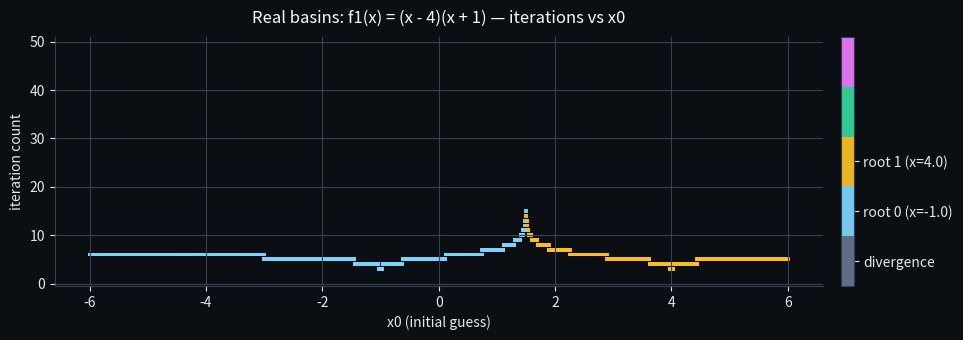
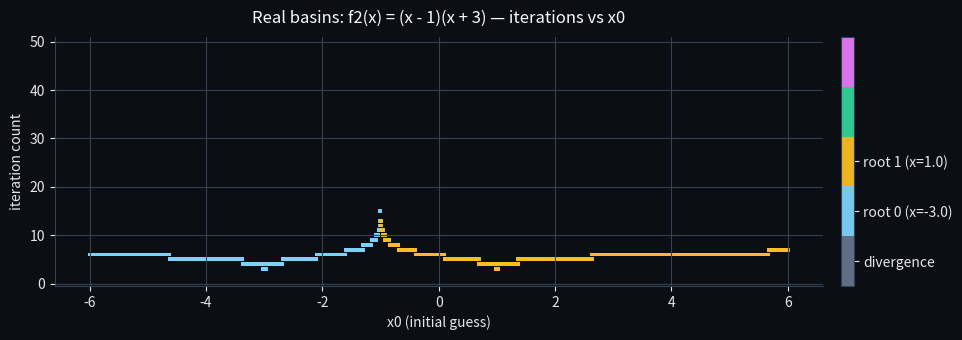
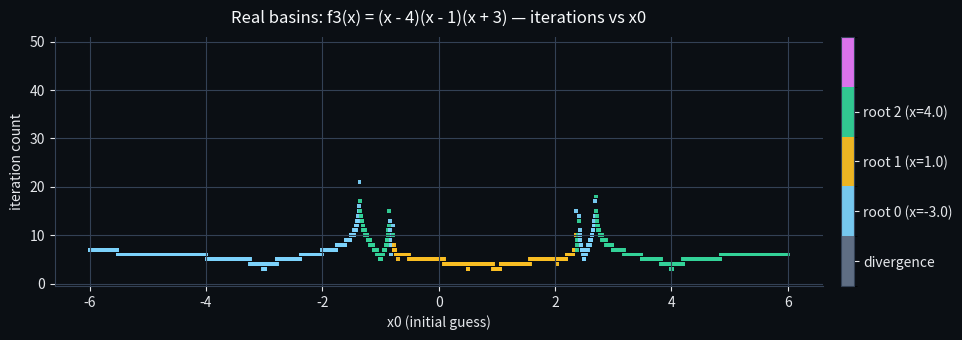
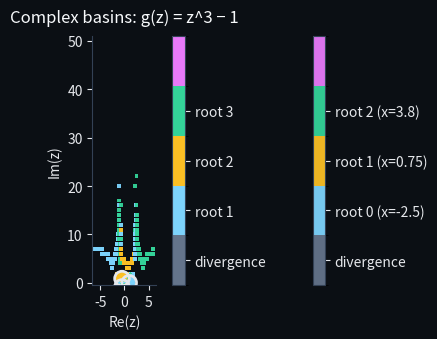
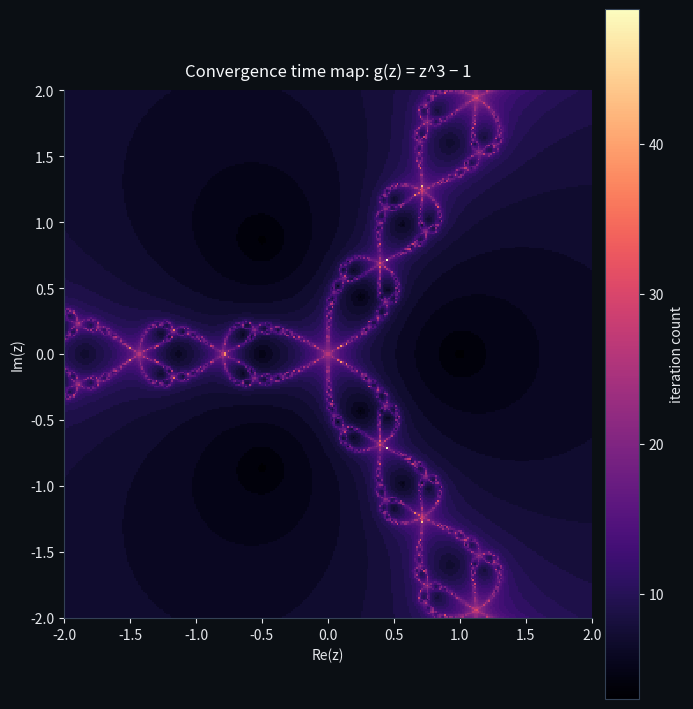
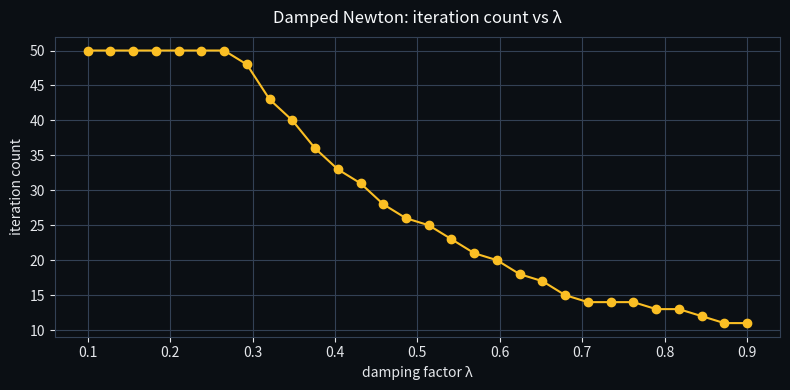
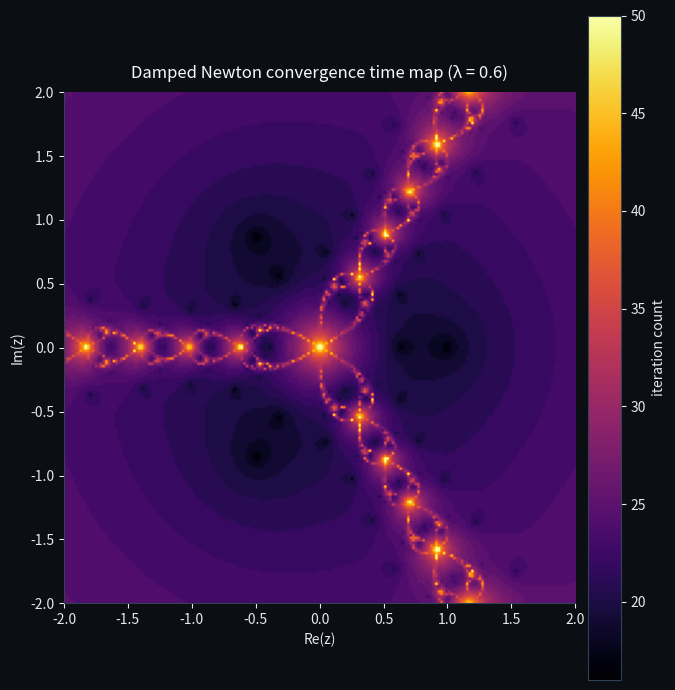

These charts were generated, in order, by the following Python code:
#------------------------------------------------------------------------------------------------------------------------------------------------------------------------------------------------------------------------
# MAIN PART:
#------------------------------------------------------------------------------------------------------------------------------------------------------------------------------------------------------------------------
import math
import cmath
import numpy as np
import matplotlib.pyplot as plt
from matplotlib import colors as mcolors

tolerance_real = 1e-8    #   Sets convergence tolerance for real Newton iteratons
tolerance_complex = 1e-6  #Sets convergence tolerance for complex Newton iterations
maximum_iteration = 50  #Defines maximum number of Newton iterations
root_tolerance_real = 1e-4  # Defines acceptance radius around real roots
root_tolerance_complex = 1e-3  #Defines acceptance radius around complex roots

# ------------------------------------------------------------------------------------------------------------------------------------------------------------------------------------------------------------------------
# Configuriing visual theme and style
# A dark visual theme was configured by defining background, grid, text, and basin colors for all plots.
# Matplotlib rcParams were updated in bulk to apply consistent styling such as facecolors and grid properties.
# A discrete colormap and boundary normalizer were created so each basin class maps to a fixed, predefined color.
#------------------------------------------------------------------------------------------------------------------------------------------------------------------------------------------------------------------------

theme_name = "dark"

# Applies my chosen colors to customize graphics
if theme_name == "dark":
    background_color = "#0b0f14"
    grid_color = "#334155"
    title_color = "#f8fafc"
    foreground_color = "#e5e7eb"  # text / markers on dark background
    color_for_divergence = "#64748b"
    color_for_root_index_0 = "#7dd3fc"
    color_for_root_index_1 = "#fbbf24"
    color_for_root_index_2 = "#34d399"
    color_for_root_index_3 = "#e879f9"
else:  #Handle any non-dark theme in this fallback branch, this will not work
  foreground_color = "black"
  pass  #Leave non-dark theme unconfigured

# Apply the visual theme settings in bulk: iterate over a dictionary of rcParams to push background colors, grid colors, and spacing
for k, v in {
    "figure.facecolor": background_color,
    "axes.facecolor": background_color,
    "axes.edgecolor": grid_color,
    "grid.color": grid_color,
    "axes.titlepad": 10,
}.items():
    plt.rcParams[k] = v


# Create a list of colors representing each basin category:
discrete_color_list = [
    color_for_divergence,
    color_for_root_index_0,
    color_for_root_index_1,
    color_for_root_index_2,
    color_for_root_index_3,
]


# Builds the discrete colormap and its boundary normalizer: the colormap maps each basin class to a fixed color
colormap_for_basins = mcolors.ListedColormap(discrete_color_list, name="basins")
class_bounds_for_basins = [-1.5, -0.5, 0.5, 1.5, 2.5, 3.5]
normalization_for_basins = mcolors.BoundaryNorm(
    class_bounds_for_basins,
    colormap_for_basins.N
)


# ------------------------------------------------------------------------------------------------------------------------------------------------------------------------------------------------------------------------
# Buildimg real-line grid and prepare initial guesses:
# A uniform grid of real initial guesses was constructed over the interval [real_minimum, real_maximum].
# Real roots and polynomial/derivative lambdas for f1, f2, f3, and h were collected into the real_polynomials list.
# Empty containers were reserved for storing basin indices and iteration counts for each real polynomial.
# ------------------------------------------------------------------------------------------------------------------------------------------------------------------------------------------------------------------------
real_minimum = -6.0  # Set lower limit of real interval
real_maximum = 6.0  #Set upper limit of real interval
number_of_real_points = 1600  # Declare number of real starting points to sample
real_step_size = (real_maximum - real_minimum) / (number_of_real_points - 1)  # Compute spacing between consecutive x0 values

initial_guesses_on_real_line = [  #Create list of real initial guesses along the line
    real_minimum + i * real_step_size for i in range(number_of_real_points)  #Fill list by stepping from minimum with constant step
]


#Declare real roots for polynomial f1/2/3/
roots_of_f1 = [-1.0, 4.0]
roots_of_f2 = [-3.0, 1.0]
roots_of_f3 = [-3.0, 1.0, 4.0]
roots_of_h  = [-2.5, 0.75, 3.8]  # Declare real roots for polynomial h

real_polynomials =  [  #Collect all polynomial configs into a single list
    (  #Open configuration tuple for f1
        roots_of_f1,  # Attach root list associated with f1
        lambda x: (x - 4.0) * (x + 1.0),  # Provide lambda that computes f1(x)
        lambda x: 2.0 * x - 3.0,  # Provide lambda that computes f1'(x)
        "Real basins: f1(x) = (x - 4)(x + 1)",  #Supply title text for f1 basin plot
        "f1",  #Supply tag identifier for f1
    ),
    (  #Open configuration tuple for f2
        roots_of_f2,
        lambda x: (x - 1.0) * (x + 3.0),
        lambda x: 2.0 * x + 2.0,
        "Real basins: f2(x) = (x - 1)(x + 3)",
        "f2",
    ),
    (  #Open configuration tuple for f3
        roots_of_f3,
        lambda x: (x - 4.0) * (x - 1.0) * (x + 3.0),
        lambda x: 3.0 * x * x - 4.0 * x - 11.0,
        "Real basins: f3(x) = (x - 4)(x - 1)(x + 3)",
        "f3",
    ),
    (  #Open configuration tuple for h
        roots_of_h,  #
        lambda x: (x + 2.5) * (x - 0.75) * (x - 3.8),
        lambda x: 3.0 * x * x - 4.1 * x - 8.525,
        "Real basins: h(x) = (x + 2.5)(x - 0.75)(x - 3.8)",
        "h",
    ),
]


#Reserving containers for f1/2/3/4 basin indices and iteration counts
basin_indices_of_f1, iteration_counts_of_f1 = None, None
basin_indices_of_f2, iteration_counts_of_f2 = None, None
basin_indices_of_f3, iteration_counts_of_f3 = None, None
basin_indices_of_h,  iteration_counts_of_h  = None, None

# ------------------------------------------------------------------------------------------------------------------------------------------------------------------------------------------------------------------------
# Execute real Newton iterations in a generic loop:
# Real Newton iterations were performed for each polynomial over all initial guesses on the real line.
# Each starting point was iterated until convergence or stopping criteria were met, then assigned to the nearest root or marked as diverged.
# Summary statistics were printed and a scatter plot was drawn with iteration counts on the y-axis and colors indicating root basins or divergence.
# ------------------------------------------------------------------------------------------------------------------------------------------------------------------------------------------------------------------------

for roots, f_expr, fp_expr, title_text, tag in real_polynomials:
    # Initialize containers for this polynomial
    basin_indices = []
    iteration_counts = []

    # Loop over all initial guesses on the real line
    for current_x_value in initial_guesses_on_real_line:
        # Reset convergence(its flag more accurately) and iteration counter for this starting point
        has_converged = False
        iteration_counter = 0

        # Perform Newton iterations until convergence or until meeting a break condition
        while True:
            # Evaluate function and derivative at the current point
            value_at_x = f_expr(current_x_value)
            derivative_at_x = fp_expr(current_x_value)

            # Stop iteration if derivative is too small to divide safely
            if abs(derivative_at_x) < 1e-14:
                break

            # Compute the next Newton iterate
            new_x_value = current_x_value - value_at_x / derivative_at_x

            # Measure the size of the update step
            step_size = abs(new_x_value - current_x_value)

            # Check convergence using the step size
            if step_size < tolerance_real:
                # Mark this starting point as converged
                has_converged = True

                # Store the converged value and update iteration count
                current_x_value = new_x_value
                iteration_counter += 1
                break

            # Move to the new point and increase iteration counter
            current_x_value = new_x_value
            iteration_counter += 1

            # Stop if the maximum number of iterations is reached
            if iteration_counter >= maximum_iteration:
                break

        #  non-convergent starting points:
        if not has_converged:
            # Record maximum iteration count and divergence basin
            iteration_counts.append(maximum_iteration)
            basin_indices.append(-1)
        else:
            # Record the number of iterations used for convergence
            iteration_counts.append(iteration_counter)

            # Initialize nearest root selection
            selected_root_index = 0
            minimum_distance_to_root = abs(current_x_value - roots[0])

            # Search for the closest root among all candidates
            for i in range(1, len(roots)):
                # Compute distance to the i-th root
                distance = abs(current_x_value - roots[i])

                # Update nearest root if this distance is smaller
                if distance < minimum_distance_to_root:
                    minimum_distance_to_root = distance
                    selected_root_index = i

            # Assign the label if the converged point is close enough to a root
            if minimum_distance_to_root < root_tolerance_real:
                basin_indices.append(selected_root_index)
            else:
                # Mark as divergence if no root is within tolerance
                basin_indices.append(-1)


    if tag == "f1":  #Route results into f1 containers when tag matches
        basin_indices_of_f1, iteration_counts_of_f1 = basin_indices, iteration_counts    #Assign f1 basin indices and counts
    elif tag == "f2":
        basin_indices_of_f2, iteration_counts_of_f2 = basin_indices, iteration_counts #Assign f2 basin indices and counts
    elif tag == "f3":
        basin_indices_of_f3, iteration_counts_of_f3 = basin_indices, iteration_counts  #Assign f3 basin indices and counts
    elif tag == "h":
        basin_indices_of_h,  iteration_counts_of_h  = basin_indices, iteration_counts   #Assign h basin indices and counts

    # --------------------- TEXT OUTPUT (REAL) ---------------------
    total_points_real = len(initial_guesses_on_real_line)
    diverged_count_real = sum(1 for b in basin_indices if b == -1)
    converged_count_real = total_points_real - diverged_count_real
    if converged_count_real > 0:
        avg_iterations_real = sum(
            iteration_counts[i]
            for i in range(total_points_real)
            if basin_indices[i] != -1
        ) / converged_count_real
    else:
        avg_iterations_real = float("nan")

    print(f"[REAL SUMMARY] {title_text}")
    print(f"  total starting points: {total_points_real}")
    print(f"  converged points:      {converged_count_real}")
    print(f"  diverged points:       {diverged_count_real}")
    print(f"  average iterations (converged): {avg_iterations_real:.2f}")
    # ---------------------------------------------------------------

    # ------------------------------------------------------------------
    # y-axis = iteration count, color = basin index:
    # A scatter plot was generated where x0 values were plotted against their iteration counts, with colors indicating basin membership.
    # A colorbar was added to label each basin class and divergence using the predefined theme colors.
    # Plot styling, grid, axes, and title were adjusted to match the dark theme before rendering the final visualization.
    # ------------------------------------------------------------------
    figure_object = plt.figure(figsize=(10, 3.5), facecolor=background_color)
    axis_object = plt.gca()

    x_values = np.array(initial_guesses_on_real_line)      # x0 (initial guesses)
    y_values = np.array(iteration_counts)                  # iteration count for each x0

    scatter_object = axis_object.scatter(
        x_values,
        y_values,
        c=basin_indices,
        s=8,
        marker="s",
        cmap=colormap_for_basins,
        norm=normalization_for_basins,
        linewidths=0,
        alpha=0.95,
    )

    # Add colorbar to indicate which color corresponds to which basin
    colorbar_object = plt.colorbar(
        scatter_object,
        ax=axis_object,
        ticks=[-1] + list(range(len(roots))),
        pad=0.02,
    )
    colorbar_labels = ["divergence"] + [
        f"root {i} (x={roots[i]})" for i in range(len(roots))
    ]
    colorbar_object.ax.set_yticklabels(colorbar_labels)
    colorbar_object.outline.set_edgecolor(grid_color)
    colorbar_object.ax.tick_params(axis="y", colors=foreground_color)
    for tick_label in colorbar_object.ax.get_yticklabels():
        tick_label.set_color(foreground_color)

    axis_object.grid(True, axis="both")
    axis_object.spines["top"].set_visible(False)
    axis_object.spines["right"].set_visible(False)
    axis_object.spines["left"].set_color(grid_color)
    axis_object.spines["bottom"].set_color(grid_color)
    axis_object.set_xlabel("x0 (initial guess)", color=foreground_color)
    axis_object.set_ylabel("iteration count", color=foreground_color)
    axis_object.tick_params(axis="x", colors=foreground_color)
    axis_object.tick_params(axis="y", colors=foreground_color)
    axis_object.set_ylim(-0.5, maximum_iteration + 1)
    axis_object.set_title(title_text + " — iterations vs x0", color=title_color)

    plt.tight_layout()
    plt.show()

# ------------------------------------------------------------------------------------------------------------------------------------------------------------------------------------------------------------------------
# ComputING complex-plane Newton basins for g(z) = z^3 - 1
# A complex-plane grid was generated and each point was initialized for Newton iteration on g(z)=z^3−1.
# Newton’s method was applied repeatedly, and points were classified once their updates were stabilized within tolerance.
# Converged points were assigned to the nearest root basin, while non-converging points were marked with the maximum iteration count.
# ------------------------------------------------------------------------------------------------------------------------------------------------------------------------------------------------------------------------

number_of_complex_points_per_axis = 300  #SetS number of grid samples per complex axis
real_axis_minimum = -2.0  #Define minimum real coordinate for complex plane
real_axis_maximum = 2.0  # Define maximum real coordinate for complex plane
imaginary_axis_minimum = -2.0  # DefinES minimum imaginary coordinate for complex plane
imaginary_axis_maximum = 2.0  #Define maximum imaginary coordinate for complex plane

real_axis_step = (real_axis_maximum - real_axis_minimum) / (  #Compute spacing between real grid samples
    number_of_complex_points_per_axis - 1  #Subtract one so endpoints are included properly
)
imaginary_axis_step = (imaginary_axis_maximum - imaginary_axis_minimum) / (  #Compute spacing between imaginary grid samples
    number_of_complex_points_per_axis - 1  # Subtract one for symmetric sampling
)

real_axis_values = np.linspace(  #Generate linearly spaced real coordinates
    real_axis_minimum, real_axis_maximum, number_of_complex_points_per_axis  #Pass min, max, and number of samples
)
imaginary_axis_values = np.linspace(  #Generate linearly spaced imaginary coordinates
    imaginary_axis_minimum, imaginary_axis_maximum, number_of_complex_points_per_axis  #Pass min, max, and number of samples
)
X, Y = np.meshgrid(real_axis_values, imaginary_axis_values)  # Create 2D array from real and imaginary vectors
Z = X + 1j * Y  #Combine 2 d arrya into complex-valued grid Z

angle_in_radians = 2.0 * math.pi / 3.0  # Compute angle of 120 degrees in radians
roots_of_g = [  #List the three complex cube roots of unity for g(z)
    complex(1.0, 0.0),  # Include real root at 1 + 0i
    complex(math.cos(angle_in_radians), math.sin(angle_in_radians)),  #Include root at e^(2πi/3)
    complex(math.cos(2.0 * angle_in_radians), math.sin(2.0 * angle_in_radians)),  #Include root at e^(4πi/3)
]

basin_indices_of_g = np.full(Z.shape, -1, dtype=int)  #Initialises basin index array with -1 default for all entries
iteration_counts_of_g = np.zeros(Z.shape, dtype=int)  #Initialises iteration count array with zeros for all entries

active_mask = np.ones(Z.shape, dtype=bool)  #Mark every grid point as active for Newton iteration

for iteration_counter in range(maximum_iteration):  #Loop over allowed Newton iteration steps
    value_of_g_at_z = Z**3 - 1.0  #Compute g(z) = z^3 - 1 on entire grid
    derivative_of_g_at_z = 3.0 * Z * Z  # Compute derivative g'(z) = 3 z^2 on entire grid
    safe_mask = (np.abs(derivative_of_g_at_z) >= 1e-14) & active_mask  #Identify points with safe derivative and still active
    if not np.any(safe_mask):  # Check if there are no safe active points remaining
        break  #Exit Newton loop early when nothing remains to update

    new_Z = Z.copy()  #Create copy of Z grid to hold new Newton iterates
    new_Z[safe_mask] = (  #Update only safe active entries with Newton step
        Z[safe_mask] - value_of_g_at_z[safe_mask] / derivative_of_g_at_z[safe_mask]  #Apply Newton formula element-wise
    )

    converged_mask = (np.abs(new_Z - Z) < tolerance_complex) & safe_mask  #Locates points whose update step is below complex tolerance
    iteration_counts_of_g[converged_mask] = iteration_counter + 1         #Records iteration count for newly converged points

    if np.any(converged_mask):  #Handle classification for any points that just converged
        distances_stack = np.stack(  #Stack distance-to-root arrays along a new axis
            [np.abs(new_Z - roots_of_g[i]) for i in range(3)], axis=0  #Compute absolute distances to each of 3 roots
        )
        min_indices = np.argmin(
            distances_stack, axis=0  #Select index of closest root for every grid location
        )
        min_distances = np.take_along_axis(  #Extract minimal distance values using chosen indices
            distances_stack, min_indices[None, :, :], axis=0  #Index into stacked distances array by root index map
        )[0]
        assign_mask = converged_mask & (min_distances < root_tolerance_complex)  #Restrict assignment to converged points within tolerance
        basin_indices_of_g[assign_mask] = min_indices[assign_mask]  #Write basin indices according to nearest root index
        active_mask[converged_mask] = False  #Deactivate converged points so they are not processed again

    Z = new_Z  #Replace Z grid with the new iterates for the next loop step

iteration_counts_of_g[active_mask] = maximum_iteration  #Assign max iteration count to points that never converged

# --------------------- TEXT OUTPUT (COMPLEX) ---------------------
total_points_complex = iteration_counts_of_g.size
diverged_mask_complex = (basin_indices_of_g == -1)
diverged_count_complex = np.count_nonzero(diverged_mask_complex)
converged_mask_complex = ~diverged_mask_complex
converged_count_complex = np.count_nonzero(converged_mask_complex)
if converged_count_complex > 0:
    avg_iterations_complex = iteration_counts_of_g[converged_mask_complex].mean()
else:
    avg_iterations_complex = float("nan")

print("[COMPLEX SUMMARY] g(z) = z^3 - 1")
print(f"  total grid points:               {total_points_complex}")
print(f"  converged to a root:             {converged_count_complex}")
print(f"  divergence / unclassified:       {diverged_count_complex}")
print(f"  average iterations (converged):  {avg_iterations_complex:.2f}")
# --------------------------------------------------------------------

basin_indices_of_g = basin_indices_of_g.tolist()  # Converts basin indices array to nested Python list structure
iteration_counts_of_g = iteration_counts_of_g.tolist()  #Converts iteration counts array to nested Python list structur

# Plots the complex-plane basin image for g(z): map each grid point in Z to its basin index and show it as a colored 2D field.
# Overlays the actual roots as hollow markers, then attach a labeled colorbar so the meaning of each basin color
axis_object = plt.gca()
image_object = axis_object.imshow(
    basin_indices_of_g,
    extent=[
        real_axis_minimum,
        real_axis_maximum,
        imaginary_axis_minimum,
        imaginary_axis_maximum,
    ],
    origin="lower",
    cmap=colormap_for_basins,
    norm=normalization_for_basins,
    interpolation="nearest",
)
axis_object.scatter(
    [roots_of_g[0].real, roots_of_g[1].real, roots_of_g[2].real],
    [roots_of_g[0].imag, roots_of_g[1].imag, roots_of_g[2].imag],
    facecolors="none",
    edgecolors=foreground_color,
    linewidths=2.0,
    s=110,
    marker="o",
    zorder=3,
)
axis_object.grid(False)
axis_object.spines["top"].set_visible(False)
axis_object.spines["right"].set_visible(False)
axis_object.spines["left"].set_color(grid_color)
axis_object.spines["bottom"].set_color(grid_color)
axis_object.set_xlabel("Re(z)", color=foreground_color)
axis_object.set_ylabel("Im(z)", color=foreground_color)
axis_object.tick_params(axis="x", colors=foreground_color)
axis_object.tick_params(axis="y", colors=foreground_color)
axis_object.set_title("Complex basins: g(z) = z^3 − 1", color=title_color)

colorbar_object = plt.colorbar(
    image_object, ax=axis_object, ticks=[-1, 0, 1, 2], pad=0.02
)
colorbar_object.ax.set_yticklabels(["divergence", "root 1", "root 2", "root 3"])
colorbar_object.outline.set_edgecolor(grid_color)
colorbar_object.ax.tick_params(axis="y", colors=foreground_color)
for tick_label in colorbar_object.ax.get_yticklabels():
    tick_label.set_color(foreground_color)

plt.tight_layout()
plt.show()


# ------------------------------------------------------------------
# Plot a convergence time map for g(z) = z^3 - 1.
# Use iteration_counts_of_g as color so each pixel encodes how many Newton steps were needed.
# Highlight regions of fast convergence (low iteration count) versus slow convergence (high iteration count).
# Keep the same spatial domain as the basin plot to make visual comparison easy.
# ------------------------------------------------------------------
figure_object = plt.figure(figsize=(7.2, 7.2), facecolor=background_color)
axis_object = plt.gca()

image_object = axis_object.imshow(
    iteration_counts_of_g,  # use iteration counts as color
    extent=[
        real_axis_minimum,
        real_axis_maximum,
        imaginary_axis_minimum,
        imaginary_axis_maximum,
    ],
    origin="lower",
    cmap="magma",           # use a continuous colormap for time
    interpolation="nearest",
)

axis_object.grid(False)
axis_object.spines["top"].set_visible(False)
axis_object.spines["right"].set_visible(False)
axis_object.spines["left"].set_color(grid_color)
axis_object.spines["bottom"].set_color(grid_color)
axis_object.set_xlabel("Re(z)", color=foreground_color)
axis_object.set_ylabel("Im(z)", color=foreground_color)
axis_object.tick_params(axis="x", colors=foreground_color)
axis_object.tick_params(axis="y", colors=foreground_color)
axis_object.set_title("Convergence time map: g(z) = z^3 − 1", color=title_color)

colorbar_object = plt.colorbar(image_object, ax=axis_object, pad=0.02)
colorbar_object.ax.set_ylabel("iteration count", color=foreground_color)
colorbar_object.outline.set_edgecolor(grid_color)
colorbar_object.ax.tick_params(axis="y", colors=foreground_color)
for tick_label in colorbar_object.ax.get_yticklabels():
    tick_label.set_color(foreground_color)

plt.tight_layout()
plt.show()




#------------------------------------------------------------------------------------------------------------------------------------------------------------------------------------------------------------------------
# Optional PART (Damped Newton)
# Introduces a damped variant of Newton's method, where the update step
# z ← z − λ f(z)/f′(z) is scaled by a damping factor λ ∈ (0,1).
# Demonstrates how damping modifies convergence speed and stability by
# sampling multiple λ values and evaluating their effect on a fixed
# initial condition. Produces both numerical summaries and visual
# comparisons. Generates a convergence-time map over a complex grid,
# allowing observation of slow regions, stable regions, and structural
# changes in basins under damping. Illustrates how damping smooths
# chaotic boundaries and prevents excessive jumps near singularities.
#------------------------------------------------------------------------------------------------------------------------------------------------------------------------------------------------------------------------

# Use g(z) = z^3 − 1 and g'(z) = 3z^2 without defining separate def blocks
function_g_for_damped = lambda z: z**3 - 1.0
derivative_of_g_for_damped = lambda z: 3.0 * z * z

# ----------------- Damped Newton function (kept unchanged) -----------------
def damped_newton(function_f, derivative_of_f, initial_z_value,
                  damping_factor=0.6, tolerance=1e-8, maximum_iteration=50):
    current_z_value = initial_z_value  # Initialize current iterate with the given starting value

    iteration_counter = 0  # Initialize iteration counter and convergence flag
    has_converged = False

    # Perform damped Newton steps until convergence or maximum_iteration is reached
    while iteration_counter < maximum_iteration:

        value_at_current_z = function_f(current_z_value)        # Compute function value at the current point
        derivative_at_current_z = derivative_of_f(current_z_value)        # Computes derivative value at the current point

        # Guard against division by a very small derivative
        if abs(derivative_at_current_z) < 1e-14:
            break

        damped_step = damping_factor * value_at_current_z / derivative_at_current_z  # Generate a damped Newton step
        new_z_value = current_z_value - damped_step        # Update candidate point using the damped Newton correction

        # Check convergence using the size of the update step
        if abs(new_z_value - current_z_value) < tolerance:
            has_converged = True           # Mark this starting value as converged
            current_z_value = new_z_value   # Store the final iterate
            iteration_counter += 1
            break

        current_z_value = new_z_value       # Move to the new point for the next iteration
        iteration_counter += 1              # Increase iteration counter for the next loop pass

    return current_z_value, iteration_counter, has_converged


#--------------------------------------------------------------------
# Performs a λ-sweep experiment that evaluates how different damping
# factors influence convergence. Computes iteration counts for each λ
# and records success/failure for numerical comparison.
#--------------------------------------------------------------------

lambda_values = np.linspace(0.1, 0.9, 30)   # sampling damping factors
iteration_results = []
convergence_flags = []

initial_test_point = complex(0.7, -0.4)     # reference initial value

for lam in lambda_values:
    final_z, steps, success = damped_newton(
        function_g_for_damped,
        derivative_of_g_for_damped,
        initial_test_point,
        damping_factor=lam,
        tolerance=1e-8,
        maximum_iteration=50
    )
    iteration_results.append(steps)
    convergence_flags.append(success)

print("\n[DAMPED NEWTON λ-SWEEP RESULTS]")
for i, lam in enumerate(lambda_values):
    print(f"  λ = {lam:.2f}  |  iterations = {iteration_results[i]:2d}  |  converged = {convergence_flags[i]}")


#--------------------------------------------------------------------
# Generates a plot of λ versus iteration count. Reveals how damping
# controls step size and alters the convergence rate. Highlights the
# stability window where convergence is most reliable.
#--------------------------------------------------------------------

plt.figure(figsize=(8, 4), facecolor=background_color)
axis = plt.gca()

axis.plot(lambda_values, iteration_results, marker="o", color=color_for_root_index_1)
axis.set_xlabel("damping factor λ", color=foreground_color)
axis.set_ylabel("iteration count", color=foreground_color)
axis.set_title("Damped Newton: iteration count vs λ", color=title_color)

axis.tick_params(axis="x", colors=foreground_color)
axis.tick_params(axis="y", colors=foreground_color)

axis.grid(True, color=grid_color)

plt.tight_layout()
plt.show()


#--------------------------------------------------------------------
# Computes a 2D convergence-time map by applying the damped Newton
# update across a complex grid. Encodes iteration count as color and
# visualizes how damping reshapes convergence regions. Shows smooth
# transitions, reduced instability, and moderated fractal structures.
#--------------------------------------------------------------------

grid_points = 200
rx = np.linspace(-2, 2, grid_points)
ry = np.linspace(-2, 2, grid_points)
XX, YY = np.meshgrid(rx, ry)
ZZ = XX + 1j * YY

iteration_map = np.zeros_like(ZZ, dtype=int)

lam = 0.6  # chosen damping factor

for i in range(grid_points):
    for j in range(grid_points):
        _, steps, _ = damped_newton(
            function_g_for_damped,
            derivative_of_g_for_damped,
            ZZ[i, j],
            damping_factor=lam,
            tolerance=1e-8,
            maximum_iteration=50
        )
        iteration_map[i, j] = steps

plt.figure(figsize=(7, 7), facecolor=background_color)
axis = plt.gca()

image = axis.imshow(
    iteration_map,
    extent=[-2, 2, -2, 2],
    origin="lower",
    cmap="inferno"
)

cbar = plt.colorbar(image, ax=axis, pad=0.02)
cbar.ax.set_ylabel("iteration count", color=foreground_color)
cbar.outline.set_edgecolor(grid_color)
cbar.ax.tick_params(axis="y", colors=foreground_color)
for tick_label in cbar.ax.get_yticklabels():
    tick_label.set_color(foreground_color)

axis.set_title("Damped Newton convergence time map (λ = 0.6)", color=title_color)
axis.set_xlabel("Re(z)", color=foreground_color)
axis.set_ylabel("Im(z)", color=foreground_color)

axis.tick_params(axis="x", colors=foreground_color)
axis.tick_params(axis="y", colors=foreground_color)

axis.spines["top"].set_visible(False)
axis.spines["right"].set_visible(False)
axis.spines["left"].set_color(grid_color)
axis.spines["bottom"].set_color(grid_color)

plt.tight_layout()
plt.show()
